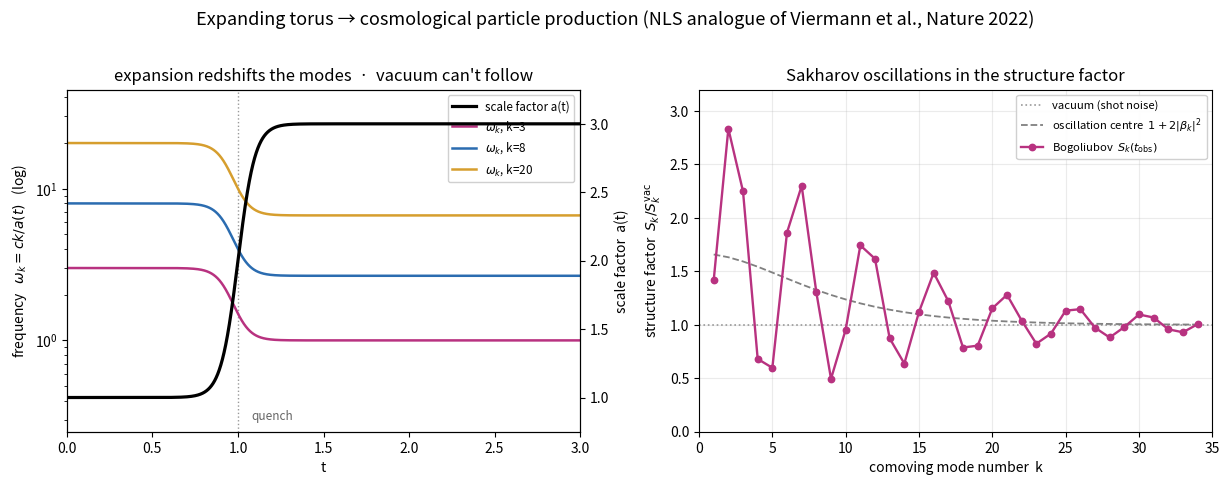

Here is the Python script that generated this plot: (Note: this script raises an exception after producing the figure.)
"""
Frontier prototype 3: an EXPANDING torus -> cosmological particle production.

Quench the ring radius (scale factor) a(t) upward and the phonon modes on the belly
redshift, omega_k(t) = c k / a(t): the adiabatic vacuum can no longer follow, and
the expansion pumps phonon PAIRS out of nothing -- the acoustic analogue of particle
production by an expanding universe. This is the NLS/BEC realisation demonstrated by
Viermann et al., "Quantum field simulator for dynamics in curved spacetime",
Nature 611, 260 (2022): a 2-D BEC whose interaction/trap is ramped to mimic an
expanding FRW spacetime.

Protocol: a fast (near-sudden) expansion at t_q, then free evolution. Each mode ends
in a two-mode squeezed vacuum with |beta_k|^2 produced pairs; while it evolves, the
squeezed quadratures rotate, so the equal-time density structure factor
    S_k(t) = <|delta rho_k|^2>  = (|alpha_k| - |beta_k|)^2 ... (|alpha_k| + |beta_k|)^2
oscillates in k at fixed t -- SAKHAROV OSCILLATIONS (the acoustic analogue of the CMB
acoustic peaks), riding on the k-independent |beta_k|^2 plateau.

Solved exactly by linear Bogoliubov theory (the massless-scalar-on-FRW model, the
purest cosmology analogue, and exactly the theory Viermann et al. compare data to):
each comoving mode is a parametric oscillator

        v_k'' + omega_k(t)^2 v_k = 0,   omega_k = c k / a(t),

started in its adiabatic (WKB) vacuum and integrated (RK4) through the quench, with
the two-mode-squeeze Wronskian |v v'* - v* v'| = 1 held to machine precision. The
produced pairs |beta_k|^2 and the observed density structure factor
S_k(t_obs) = 2 omega_f |v_k(t_obs)|^2 (=1 in vacuum) are read straight off v_k, v_k'.
(The companion direct-GPE demonstration of parametric production from noise is
faraday.py, the periodic-drive member of this same time-dependent-geometry theme.)

Signatures:
  * small k : the quench is sudden -> plateau |beta|^2 -> (a_f-a_i)^2/(4 a_i a_f),
              a SCALE-INVARIANT spectrum (the inflationary analogue);
  * S_k(t) oscillates about 1+2|beta|^2  ->  SAKHAROV oscillations;
  * large k : the quench looks adiabatic -> production shuts off, S_k -> 1 (vacuum).
"""
import numpy as np
import matplotlib
matplotlib.use("Agg")
import matplotlib.pyplot as plt

OUT = "/home/thorax/nls_lumpy_torus"
PINK, BLUE, GOLD = "#b83280", "#2b6cb0", "#d69e2e"

# ------------------------------------------------- FRW scale factor: a fast expansion
c = 1.0
a_i, a_f = 1.0, 3.0                       # scale factor triples at the quench
t_q, tau_c = 1.0, 0.10                    # quench time and sharpness (small -> sudden)
T, Nt = 3.0, 30000                        # observe the structure factor at t_obs = T
tg = np.linspace(0.0, T, Nt)
dt = tg[1] - tg[0]
t_obs = T


def scale_factor(t):
    z = (t - t_q) / tau_c
    s = 0.5 * (1.0 + np.tanh(z))
    a = a_i + (a_f - a_i) * s
    adot = (a_f - a_i) * 0.5 / tau_c * (1.0 / np.cosh(z)) ** 2
    return a, adot


a_t, ad_t = scale_factor(tg)

# --------------------------------------------------- (1) linear mode integration (RK4)
kmax = 34
ks = np.arange(1, kmax + 1)               # comoving integer momenta on the ring
omega_i = c * ks / a_i                     # in  frequencies (static, t<t_q)
omega_f = c * ks / a_f                     # out frequencies (static, t>t_q)

# adiabatic-vacuum initial data:  v = 1/sqrt(2w),  v' = -i sqrt(w/2)
v = (1.0 / np.sqrt(2.0 * omega_i)).astype(complex)
w = (-1j * np.sqrt(omega_i / 2.0)).astype(complex)


def Omega2(t):
    a, _ = scale_factor(t)
    return (c * ks / a) ** 2


def deriv(vv, ww, t):
    return ww, -Omega2(t) * vv


for i in range(Nt - 1):
    t = tg[i]
    k1v, k1w = deriv(v, w, t)
    k2v, k2w = deriv(v + dt / 2 * k1v, w + dt / 2 * k1w, t + dt / 2)
    k3v, k3w = deriv(v + dt / 2 * k2v, w + dt / 2 * k2w, t + dt / 2)
    k4v, k4w = deriv(v + dt * k3v, w + dt * k3w, t + dt)
    v = v + dt / 6 * (k1v + 2 * k2v + 2 * k3v + k4v)
    w = w + dt / 6 * (k1w + 2 * k2w + 2 * k3w + k4w)

# produced pairs and the observed density (field-quadrature) structure factor
N_k = np.abs(w) ** 2 / (2 * omega_f) + omega_f / 2 * np.abs(v) ** 2 - 0.5   # = |beta_k|^2
N_k = np.maximum(N_k, 0.0)
S_k = 2.0 * omega_f * np.abs(v) ** 2                                        # =1 in vacuum
wronski = np.max(np.abs(np.abs(v * np.conj(w) - np.conj(v) * w) - 1.0))     # |v v'* - v* v'| = 1
plateau = (a_f - a_i) ** 2 / (4 * a_i * a_f)                                # sudden, k-indep.

print(f"[linear]  Wronskian residual (should be ~0): {wronski:.1e}")
print(f"[linear]  sudden plateau |beta|^2 = {plateau:.4f}")
print(f"[linear]  |beta|^2: k=1 {N_k[0]:.3f}  k=8 {N_k[7]:.3f}  k={kmax} {N_k[-1]:.2e}")
print(f"[linear]  S_k(t_obs): min {S_k.min():.3f}  max {S_k.max():.3f}  "
      f"(vacuum 1.0; oscillates about 1+2|beta|^2={1+2*plateau:.2f})")

# ------------------------------------------------------------------------- figure
fig, ax = plt.subplots(1, 2, figsize=(12.4, 4.9))

# panel A: the protocol -- a fast expansion redshifts the modes
axA = ax[0]
axA2 = axA.twinx()
axA2.plot(tg, a_t, color="k", lw=2.3, label="scale factor a(t)")
axA2.set_ylabel("scale factor  a(t)")
axA2.set_ylim(a_i - 0.25, a_f + 0.25)
axA.axvline(t_q, color="0.6", lw=1.0, ls=":")
axA.text(t_q + 0.08, 0.3, "quench", fontsize=8.5, color="0.4")
for k, col in zip((3, 8, 20), (PINK, BLUE, GOLD)):
    axA.plot(tg, c * k / a_t, color=col, lw=1.8, label=f"$\\omega_k$, k={k}")
axA.set_yscale("log")
axA.set_xlabel("t")
axA.set_ylabel(r"frequency   $\omega_k = ck/a(t)$   (log)")
axA.set_xlim(0, T); axA.set_ylim(0.25, 45)
axA.set_title("expansion redshifts the modes  ·  vacuum can't follow")
h1, l1 = axA.get_legend_handles_labels()
h2, l2 = axA2.get_legend_handles_labels()
axA.legend(h2 + h1, l2 + l1, loc="upper right", fontsize=8.4, framealpha=.92)

# panel B: observed structure factor -- Sakharov oscillations about the plateau
axB = ax[1]
axB.axhline(1.0, color="0.6", ls=":", lw=1.2, label="vacuum (shot noise)")
axB.plot(ks, 1 + 2 * N_k, color="0.5", ls="--", lw=1.3,
         label=r"oscillation centre  $1+2|\beta_k|^2$")
axB.plot(ks, S_k, "-o", color=PINK, ms=4.6, lw=1.7,
         label=r"Bogoliubov  $S_k(t_{\rm obs})$")
axB.set_xlabel("comoving mode number  k")
axB.set_ylabel(r"structure factor  $S_k / S_k^{\rm vac}$")
axB.set_xlim(0, kmax + 1)
axB.set_ylim(0, max(S_k.max() * 1.12, 3.2))
axB.set_title("Sakharov oscillations in the structure factor")
axB.grid(alpha=0.25)
axB.legend(loc="upper right", fontsize=8.1, framealpha=.92, ncol=1)

fig.suptitle("Expanding torus → cosmological particle production "
             "(NLS analogue of Viermann et al., Nature 2022)", fontsize=13)
fig.tight_layout(rect=[0, 0, 1, 0.96])
fig.savefig(f"{OUT}/expanding_torus.png", dpi=120)
print("wrote expanding_torus.png")
